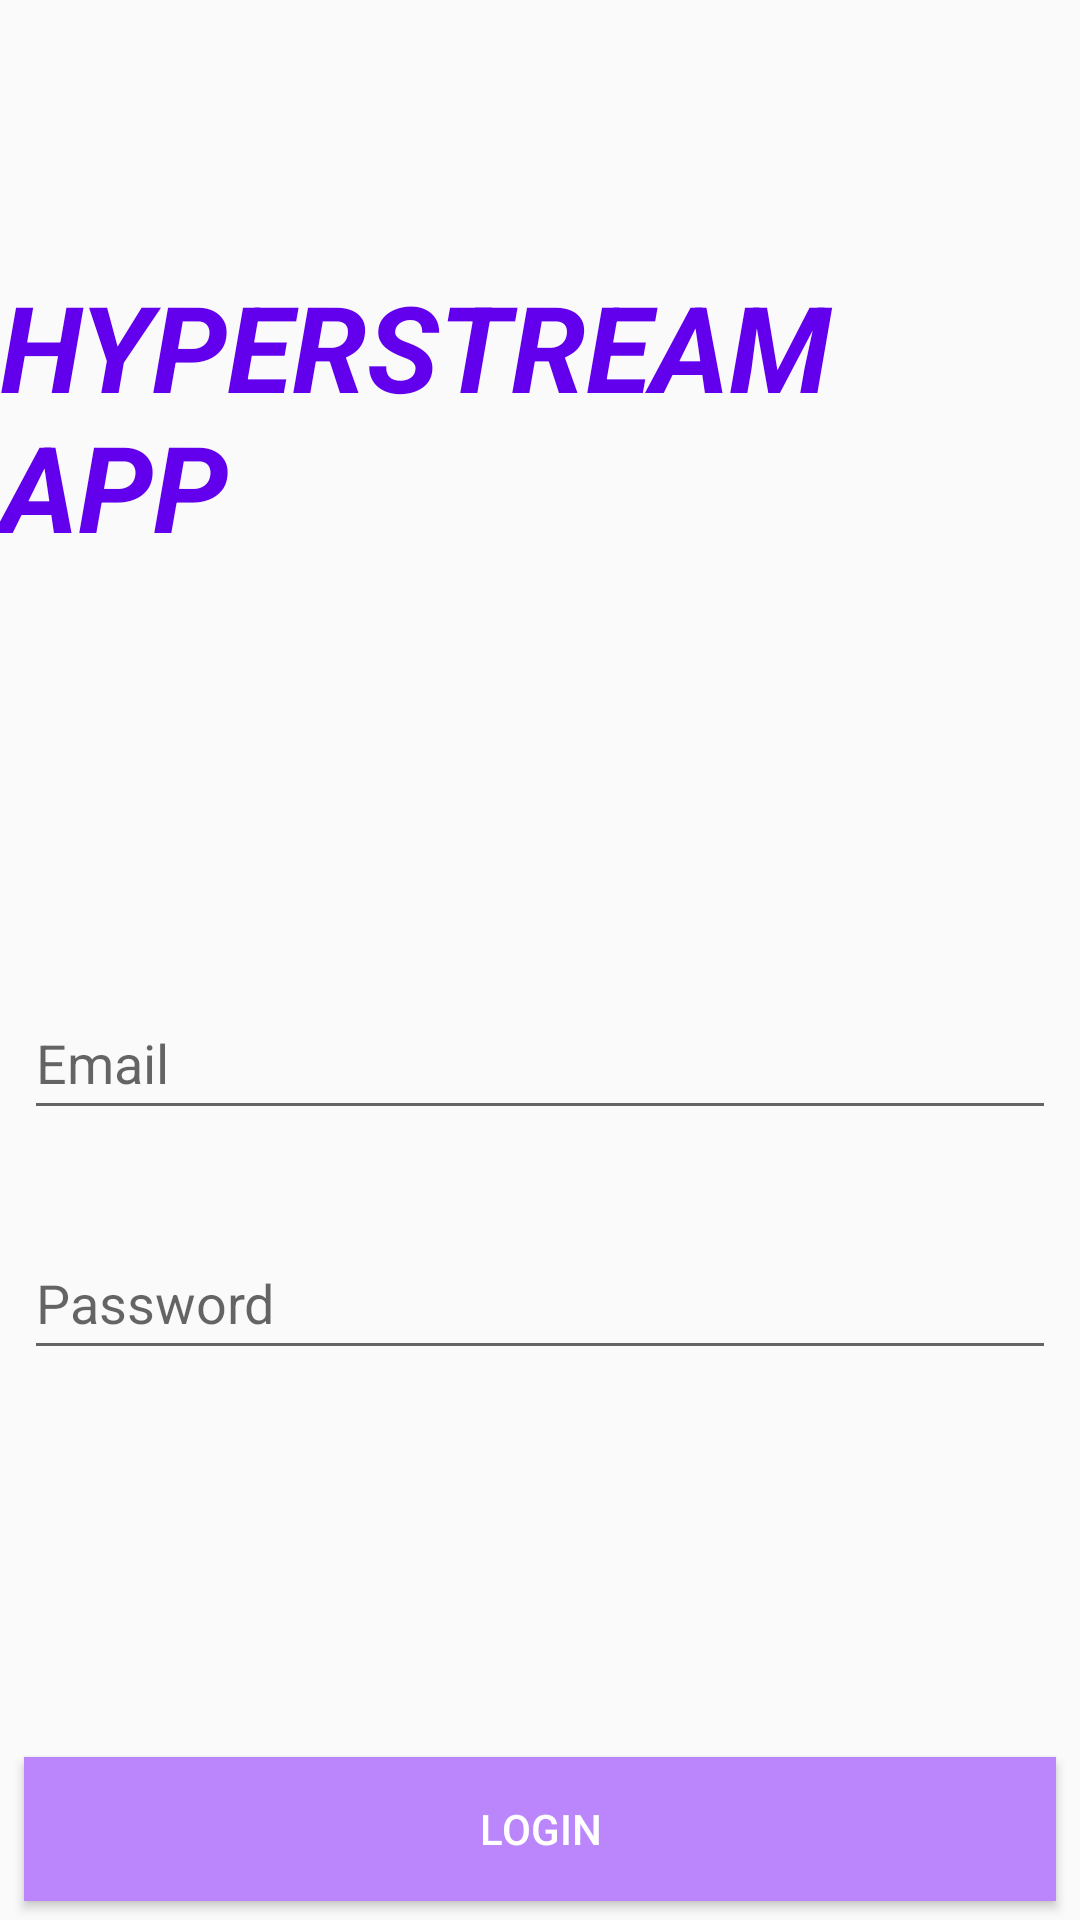

Write the Android layout XML for this screen, with the resource values it uses.
<!-- AndroidManifest.xml: application theme Theme.MeetUpApp -->
<!-- res/layout/activity_login.xml -->
<?xml version="1.0" encoding="utf-8"?>
<androidx.constraintlayout.widget.ConstraintLayout xmlns:android="http://schemas.android.com/apk/res/android"
    xmlns:app="http://schemas.android.com/apk/res-auto"
    xmlns:tools="http://schemas.android.com/tools"
    android:layout_width="match_parent"
    android:layout_height="match_parent"
    tools:context=".LoginActivity">

    <TextView
        android:id="@+id/SignUp"
        android:layout_width="wrap_content"
        android:layout_height="wrap_content"
        android:text="HYPERSTREAM APP"
        android:textColor="@color/purple_500"
        android:textSize="40sp"
        android:textStyle="bold|italic"
        app:layout_constraintBottom_toBottomOf="parent"
        app:layout_constraintEnd_toEndOf="parent"
        app:layout_constraintHorizontal_bias="0.498"
        app:layout_constraintStart_toStartOf="parent"
        app:layout_constraintTop_toTopOf="parent"
        app:layout_constraintVertical_bias="0.164" />


    <EditText
        android:id="@+id/editTextEmail"
        android:layout_width="0dp"
        android:layout_height="wrap_content"
        android:layout_marginStart="8dp"
        android:layout_marginTop="140dp"
        android:layout_marginEnd="8dp"
        android:ems="10"
        android:hint="Email"
        android:inputType="textEmailAddress"
        android:minHeight="48dp"
        app:layout_constraintEnd_toEndOf="parent"
        app:layout_constraintStart_toStartOf="parent"
        app:layout_constraintTop_toBottomOf="@+id/SignUp" />

    <EditText
        android:id="@+id/editTextPassword"
        android:layout_width="0dp"
        android:layout_height="wrap_content"
        android:layout_marginStart="8dp"
        android:layout_marginTop="32dp"
        android:layout_marginEnd="8dp"
        android:ems="10"
        android:hint="Password"
        android:inputType="textPassword"
        android:minHeight="48dp"
        app:layout_constraintEnd_toEndOf="parent"
        app:layout_constraintStart_toStartOf="parent"
        app:layout_constraintTop_toBottomOf="@+id/editTextEmail" />

    <Button
        android:id="@+id/loginBtn"
        android:layout_width="0dp"
        android:layout_height="wrap_content"
        android:layout_marginStart="8dp"
        android:layout_marginTop="129dp"
        android:layout_marginEnd="8dp"
        android:background="@color/purple_200"
        android:text="LOGIN"
        android:textColor="@color/white"
        app:layout_constraintEnd_toEndOf="parent"
        app:layout_constraintStart_toStartOf="parent"
        app:layout_constraintTop_toBottomOf="@+id/editTextPassword"
        tools:ignore="TextContrastCheck" />


</androidx.constraintlayout.widget.ConstraintLayout>
<!-- resources referenced by this layout -->
<resources>
  <style name="Theme.MeetUpApp" parent="Theme.AppCompat.DayNight.NoActionBar">
          
          <item name="colorPrimary">@color/purple_500</item>
          <item name="colorPrimaryVariant">@color/purple_700</item>
          <item name="colorOnPrimary">@color/white</item>
          
          <item name="colorSecondary">@color/teal_200</item>
          <item name="colorSecondaryVariant">@color/teal_700</item>
          <item name="colorOnSecondary">@color/black</item>
          
          <item name="android:statusBarColor" tools:targetApi="l">?attr/colorPrimaryVariant</item>
          
      </style>
  <!-- not gathered from this repository: default colours our renderer supplied (Android Studio template values) -->
  <color name="purple_200">#FFBB86FC</color>
  <color name="purple_500">#FF6200EE</color>
  <color name="purple_700">#FF3700B3</color>
  <color name="teal_200">#FF03DAC5</color>
  <color name="teal_700">#FF018786</color>
  <color name="black">#FF000000</color>
  <color name="white">#FFFFFFFF</color>
</resources>
